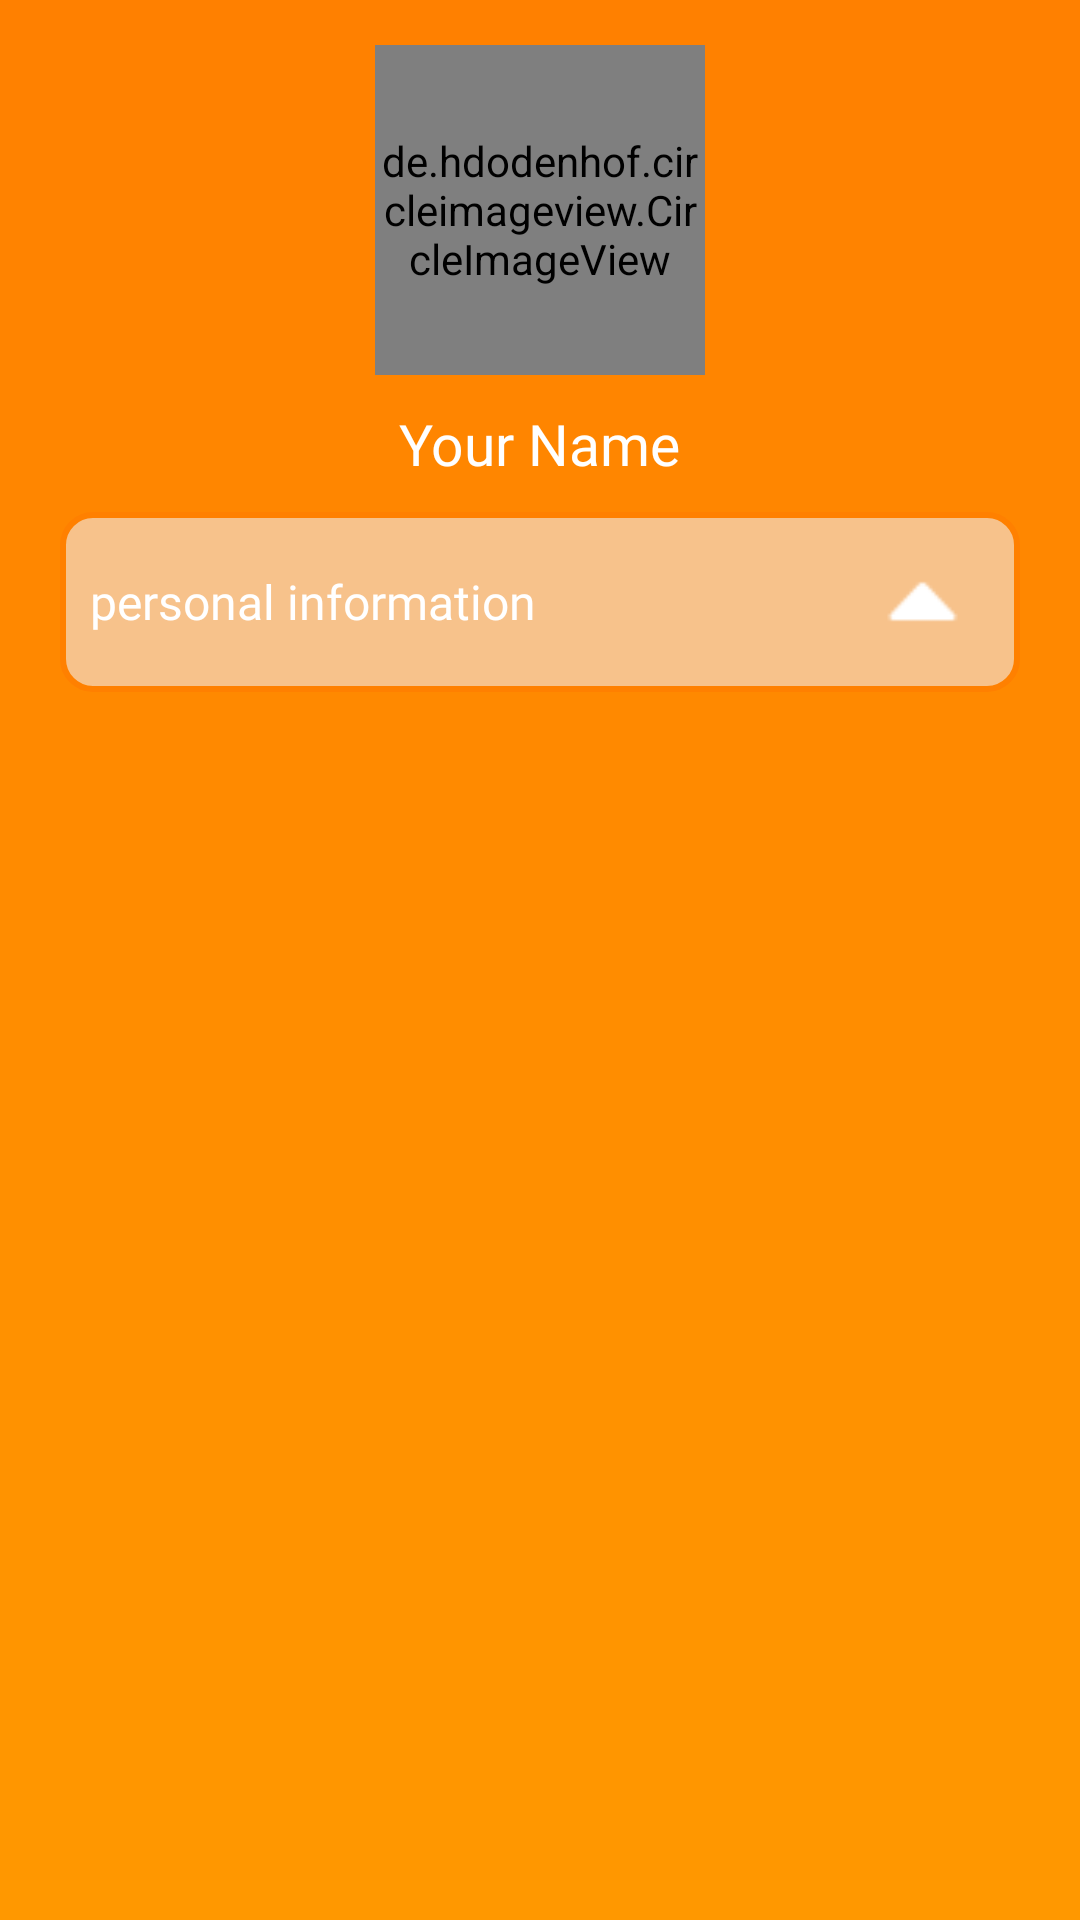

Reconstruct the res/layout file that produces this screen, plus the resources it refers to.
<!-- AndroidManifest.xml: application theme Theme.EarningApp -->
<!-- res/layout/fragment_profile.xml -->
<?xml version="1.0" encoding="utf-8"?>
<androidx.appcompat.widget.LinearLayoutCompat xmlns:android="http://schemas.android.com/apk/res/android"
    xmlns:tools="http://schemas.android.com/tools"
    android:layout_width="match_parent"
    android:layout_height="match_parent"
    xmlns:app="http://schemas.android.com/apk/res-auto"
    android:orientation="vertical"
    android:background="@drawable/bg_second"
    tools:context=".Fragmemts.ProfileFragment">

    <de.hdodenhof.circleimageview.CircleImageView
        android:id="@+id/image_profile"
        android:layout_width="110dp"
        android:layout_height="110dp"
        app:civ_border_width="2dp"
        android:layout_marginTop="15dp"
        android:layout_gravity="center_horizontal"
        app:civ_border_color="@color/dark_yellow"
        android:src="@drawable/man_ic"/>

    <androidx.appcompat.widget.AppCompatTextView
        android:id="@+id/name_profile"
        android:layout_width="wrap_content"
        android:layout_height="wrap_content"
        android:text="@string/your_name"
        android:textColor="@color/white"
        android:textSize="19sp"
        android:maxLines="1"
        android:layout_margin="10dp"
        android:layout_gravity="center_horizontal"
        android:fontFamily="@font/open_sans_bold"/>

    <androidx.appcompat.widget.LinearLayoutCompat
        android:layout_width="match_parent"
        android:layout_height="60dp"
        android:layout_marginStart="20dp"
        android:layout_marginEnd="20dp"
        android:layout_marginBottom="20dp"
        android:background="@drawable/bg_category"
        android:orientation="horizontal">

      <androidx.appcompat.widget.AppCompatTextView
          android:layout_width="wrap_content"
          android:layout_height="wrap_content"
          android:text="personal information"
          android:layout_marginStart="10dp"
          android:textSize="16sp"
          android:fontFamily="@font/open_sans_bold"
          android:layout_gravity="center_vertical"
          android:textColor="@color/white"/>

        <RelativeLayout
            android:layout_width="wrap_content"
            android:layout_gravity="center_vertical"
            android:layout_marginEnd="20dp"
            android:layout_height="wrap_content">

        <androidx.appcompat.widget.AppCompatImageButton
            android:id="@+id/btn_updown"
            android:layout_width="25dp"
            android:layout_height="25dp"
            android:tint="@color/white"
            android:scaleType="centerCrop"
            android:src="@drawable/up_arrow"
            android:layout_alignParentEnd="true"
            android:background="#F7C28B"/>
        </RelativeLayout>
    </androidx.appcompat.widget.LinearLayoutCompat>

    <androidx.appcompat.widget.LinearLayoutCompat
        android:layout_width="match_parent"
        android:layout_height="wrap_content"
        android:id="@+id/linearlayout"
        android:visibility="gone"
        android:orientation="vertical">


        <androidx.appcompat.widget.LinearLayoutCompat
            android:layout_width="match_parent"
            android:layout_height="55dp"
            android:orientation="horizontal"
            android:layout_marginStart="20dp"
            android:layout_marginEnd="20dp"
            android:layout_marginBottom="10dp"
            android:background="@drawable/bg_category">

            <androidx.appcompat.widget.AppCompatTextView
                android:layout_width="wrap_content"
                android:layout_height="wrap_content"
                android:text="@string/name"
                android:textSize="16sp"
                android:fontFamily="@font/open_sans_bold"
                android:layout_marginStart="20dp"
                android:layout_gravity="center_vertical"
                android:textColor="@color/dark_yellow"/>

            <androidx.appcompat.widget.AppCompatTextView
                android:id="@+id/userName"
                android:layout_width="wrap_content"
                android:layout_height="wrap_content"
                android:text="@string/rudera_pratap_singh"
                android:textSize="16sp"
                android:layout_marginEnd="10dp"
                android:maxLines="1"
                android:fontFamily="@font/open_sans_samibold"
                android:layout_marginStart="10dp"
                android:layout_gravity="center_vertical"
                android:textColor="@color/white"/>
        </androidx.appcompat.widget.LinearLayoutCompat>

        <androidx.appcompat.widget.LinearLayoutCompat
            android:layout_width="match_parent"
            android:layout_height="55dp"
            android:orientation="horizontal"
            android:layout_marginStart="20dp"
            android:layout_marginEnd="20dp"
            android:layout_marginBottom="10dp"
            android:background="@drawable/bg_category">

            <androidx.appcompat.widget.AppCompatTextView
                android:layout_width="wrap_content"
                android:layout_height="wrap_content"
                android:text="@string/email"
                android:textSize="16sp"
                android:fontFamily="@font/open_sans_bold"
                android:layout_marginStart="20dp"
                android:layout_gravity="center_vertical"
                android:textColor="@color/dark_yellow"/>

            <androidx.appcompat.widget.AppCompatTextView
                android:id="@+id/userEmail"
                android:layout_width="wrap_content"
                android:layout_height="wrap_content"
                android:text="@string/ruderapratap7900_gmail_com"
                android:textSize="16sp"
                android:layout_marginEnd="10dp"
                android:maxLines="1"
                android:fontFamily="@font/open_sans_samibold"
                android:layout_marginStart="10dp"
                android:layout_gravity="center_vertical"
                android:textColor="@color/white"/>
        </androidx.appcompat.widget.LinearLayoutCompat>

        <androidx.appcompat.widget.LinearLayoutCompat
            android:layout_width="match_parent"
            android:layout_height="55dp"
            android:orientation="horizontal"
            android:layout_marginStart="20dp"
            android:layout_marginEnd="20dp"
            android:layout_marginBottom="10dp"
            android:background="@drawable/bg_category">

            <androidx.appcompat.widget.AppCompatTextView
                android:layout_width="wrap_content"
                android:layout_height="wrap_content"
                android:text="@string/password_"
                android:textSize="16sp"
                android:fontFamily="@font/open_sans_bold"
                android:layout_marginStart="20dp"
                android:layout_gravity="center_vertical"
                android:textColor="@color/dark_yellow"/>

            <androidx.appcompat.widget.AppCompatTextView
                android:id="@+id/userPassword"
                android:layout_width="wrap_content"
                android:layout_height="wrap_content"
                android:text="@string/_123456"
                android:textSize="16sp"
                android:layout_marginEnd="10dp"
                android:maxLines="1"
                android:fontFamily="@font/open_sans_samibold"
                android:layout_marginStart="10dp"
                android:layout_gravity="center_vertical"
                android:textColor="@color/white"/>
        </androidx.appcompat.widget.LinearLayoutCompat>

        <androidx.appcompat.widget.LinearLayoutCompat
            android:layout_width="match_parent"
            android:layout_height="55dp"
            android:orientation="horizontal"
            android:layout_marginStart="20dp"
            android:layout_marginEnd="20dp"
            android:layout_marginBottom="10dp"
            android:background="@drawable/bg_category">

            <androidx.appcompat.widget.AppCompatTextView
                android:layout_width="wrap_content"
                android:layout_height="wrap_content"
                android:text="@string/age_"
                android:textSize="16sp"
                android:fontFamily="@font/open_sans_bold"
                android:layout_marginStart="20dp"
                android:layout_gravity="center_vertical"
                android:textColor="@color/dark_yellow"/>

            <androidx.appcompat.widget.AppCompatTextView
                android:id="@+id/userAge"
                android:layout_width="wrap_content"
                android:layout_height="wrap_content"
                android:text="@string/_21"
                android:textSize="16sp"
                android:layout_marginEnd="10dp"
                android:maxLines="1"
                android:fontFamily="@font/open_sans_samibold"
                android:layout_marginStart="10dp"
                android:layout_gravity="center_vertical"
                android:textColor="@color/white"/>
        </androidx.appcompat.widget.LinearLayoutCompat>

        <androidx.appcompat.widget.LinearLayoutCompat
            android:layout_width="match_parent"
            android:layout_height="55dp"
            android:orientation="horizontal"
            android:layout_marginStart="20dp"
            android:layout_marginEnd="20dp"
            android:layout_marginBottom="10dp"
            android:background="@drawable/bg_category">

            <androidx.appcompat.widget.AppCompatTextView
                android:layout_width="wrap_content"
                android:layout_height="wrap_content"
                android:text="@string/country_"
                android:textSize="16sp"
                android:fontFamily="@font/open_sans_bold"
                android:layout_marginStart="20dp"
                android:layout_gravity="center_vertical"
                android:textColor="@color/dark_yellow"/>

            <androidx.appcompat.widget.AppCompatTextView
                android:id="@+id/userCountry"
                android:layout_width="wrap_content"
                android:layout_height="wrap_content"
                android:text="@string/india"
                android:textSize="16sp"
                android:layout_marginEnd="10dp"
                android:maxLines="1"
                android:fontFamily="@font/open_sans_samibold"
                android:layout_marginStart="10dp"
                android:layout_gravity="center_vertical"
                android:textColor="@color/white"/>
        </androidx.appcompat.widget.LinearLayoutCompat>



    <androidx.appcompat.widget.AppCompatButton
        android:id="@+id/btn_logout"
        android:layout_width="150dp"
        android:layout_height="45dp"
        android:text="@string/log_out"
        android:fontFamily="@font/open_sans_bold"
        android:textSize="15sp"
        android:layout_marginBottom="10dp"
        android:layout_marginTop="10dp"
        android:textColor="@color/dark_yellow"
        android:background="@drawable/bg_category"
        android:layout_gravity="center"/>

    </androidx.appcompat.widget.LinearLayoutCompat>

</androidx.appcompat.widget.LinearLayoutCompat>
<!-- resources referenced by this layout -->
<resources>
  <color name="dark_yellow">#ff8000</color>
  <color name="white">#FFFFFFFF</color>
  <!-- drawable bg_category (drawable) -->
  <?xml version="1.0" encoding="utf-8"?>
  <shape android:shape="rectangle" xmlns:android="http://schemas.android.com/apk/res/android">
  <corners android:radius="10dp"/>
      <solid android:color="#F7C28B"/>
      <stroke android:width="2dp"
          android:color="@color/dark_yellow"/>
  </shape>
  <!-- drawable bg_second (drawable) -->
  <?xml version="1.0" encoding="utf-8"?>
  <shape xmlns:android="http://schemas.android.com/apk/res/android">
  
      <gradient android:angle="-45" android:startColor="@color/dark_yellow" android:endColor="@color/yellow"/>
  </shape>
  <!-- drawable man_ic: png bitmap (drawable, 633346 bytes) -->
  <!-- drawable up_arrow: png bitmap (drawable, 337 bytes) -->
  <string name="_123456">123456</string>
  <string name="_21">21</string>
  <string name="age_">Age:</string>
  <string name="country_">Country:</string>
  <string name="email">Email:</string>
  <string name="india">India</string>
  <string name="log_out">Log Out</string>
  <string name="name">Name:</string>
  <string name="password_">Password:</string>
  <string name="rudera_pratap_singh">Rudera Pratap Singh</string>
  <string name="ruderapratap7900_gmail_com">ruderapratap7900@gmail.com</string>
  <string name="your_name">Your Name</string>
  <style name="Theme.EarningApp" parent="Base.Theme.EarningApp" />
  <color name="yellow">#FF9800</color>
  <style name="Base.Theme.EarningApp" parent="Theme.Material3.DayNight.NoActionBar">
          <item name="colorPrimary">@color/dark_yellow</item>
          <item name="colorPrimaryVariant">@color/light_yellow</item>
          <item name="android:statusBarColor">@color/dark_yellow</item>
      </style>
  <color name="light_yellow">#f2a150</color>
</resources>
